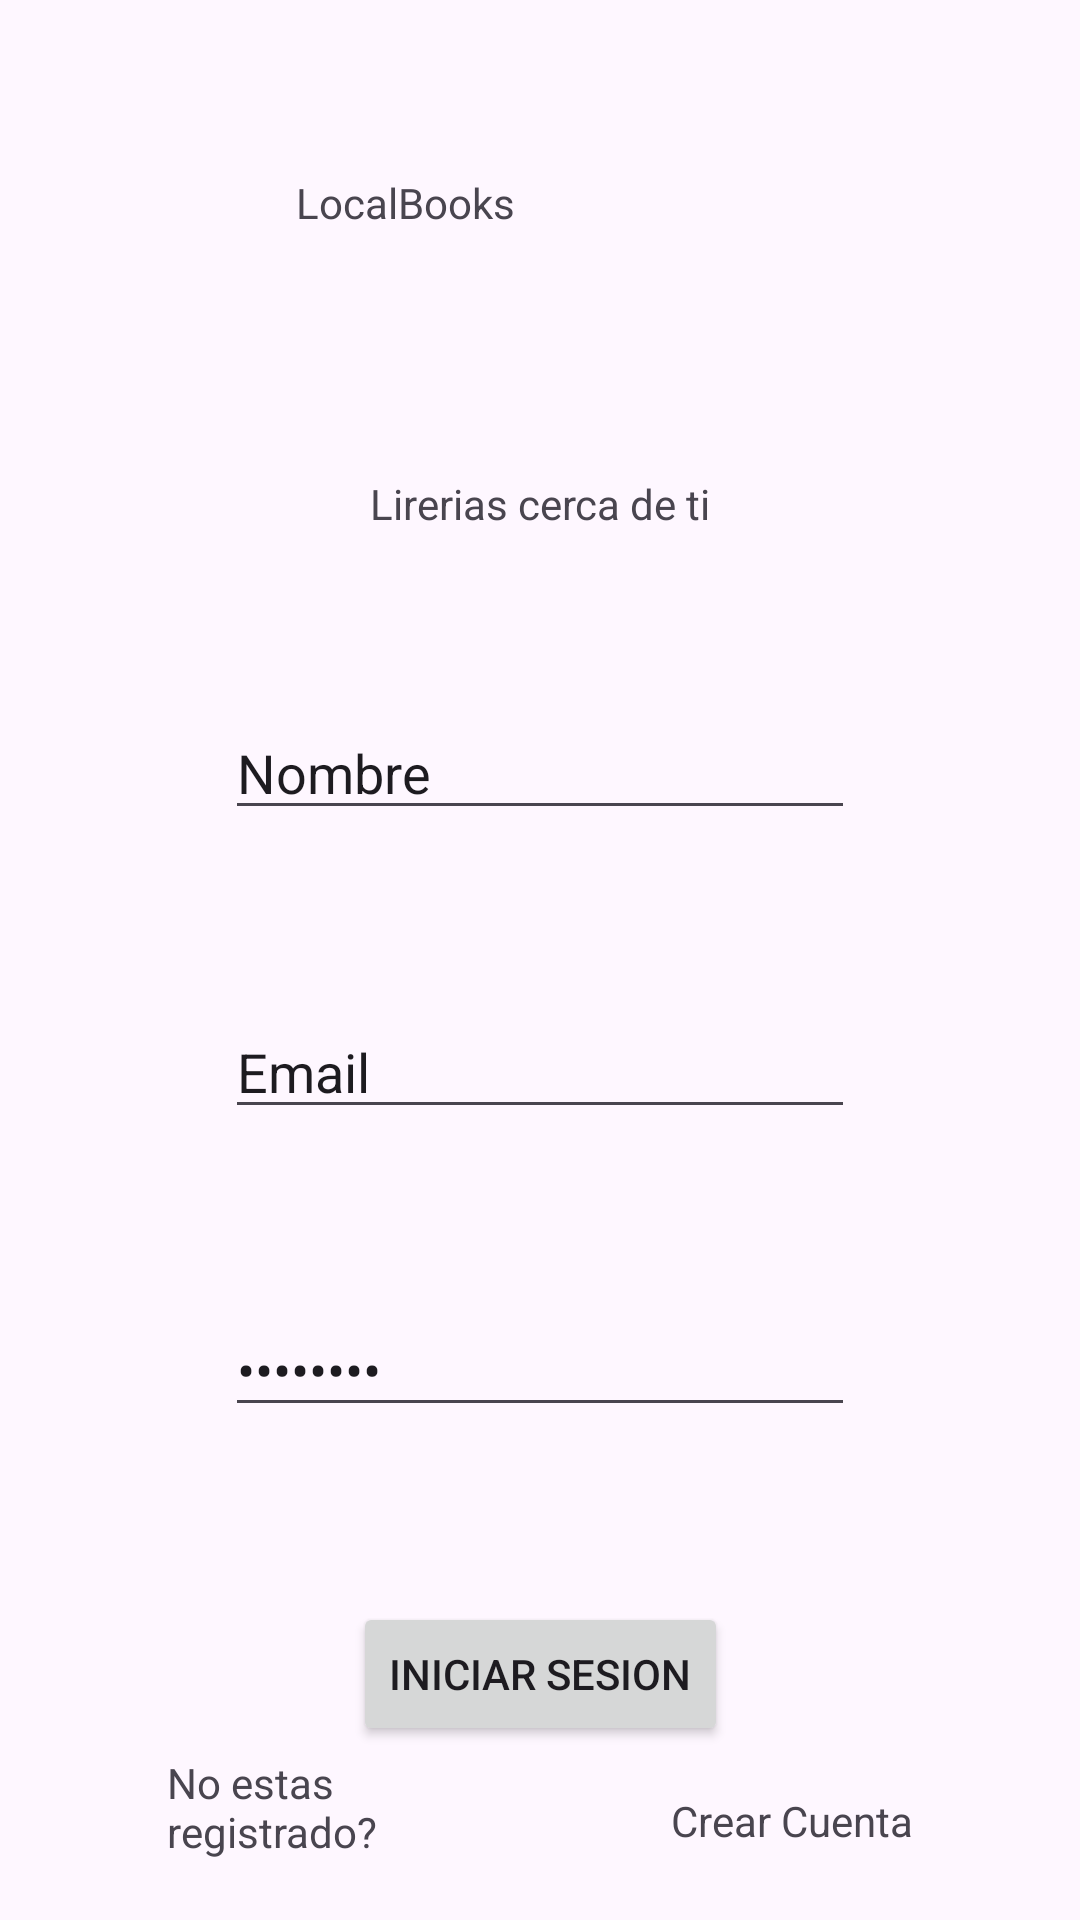

Android layout source for this screen:
<!-- AndroidManifest.xml: application theme Theme.LocalBooks -->
<!-- res/layout/activity_main.xml -->
<?xml version="1.0" encoding="utf-8"?>
<androidx.constraintlayout.widget.ConstraintLayout xmlns:android="http://schemas.android.com/apk/res/android"
    xmlns:app="http://schemas.android.com/apk/res-auto"
    xmlns:tools="http://schemas.android.com/tools"
    android:layout_width="match_parent"
    android:layout_height="match_parent"
    tools:context=".MainActivity">

    <TextView
        android:id="@+id/textView2"
        android:layout_width="163dp"
        android:layout_height="42dp"
        android:text="@string/app_name"
        app:layout_constraintBottom_toTopOf="@+id/textView"
        app:layout_constraintEnd_toEndOf="parent"
        app:layout_constraintStart_toStartOf="parent"
        app:layout_constraintTop_toTopOf="parent"
        app:layout_constraintVertical_bias="0.089" />

    <TextView
        android:id="@+id/textView"
        android:layout_width="wrap_content"
        android:layout_height="wrap_content"
        android:text="@string/descripcion"
        app:layout_constraintBottom_toTopOf="@+id/editTextNombre"
        app:layout_constraintEnd_toEndOf="parent"
        app:layout_constraintStart_toStartOf="parent"
        app:layout_constraintTop_toBottomOf="@+id/textView2"
        app:layout_constraintVertical_bias="0.216" />

    <EditText
        android:id="@+id/editTextEmail"
        android:layout_width="wrap_content"
        android:layout_height="wrap_content"
        android:ems="10"
        android:inputType="textEmailAddress"
        android:text="@string/email"
        app:layout_constraintBottom_toTopOf="@+id/editTextPassword"
        app:layout_constraintEnd_toEndOf="parent"
        app:layout_constraintStart_toStartOf="parent"
        app:layout_constraintTop_toBottomOf="@+id/editTextNombre" />

    <EditText
        android:id="@+id/editTextPassword"
        android:layout_width="wrap_content"
        android:layout_height="wrap_content"
        android:ems="10"
        android:inputType="textPassword"
        android:text="@string/pass"
        app:layout_constraintBottom_toTopOf="@+id/button"
        app:layout_constraintEnd_toEndOf="parent"
        app:layout_constraintStart_toStartOf="parent"
        app:layout_constraintTop_toBottomOf="@+id/editTextEmail" />

    <EditText
        android:id="@+id/editTextNombre"
        android:layout_width="wrap_content"
        android:layout_height="wrap_content"
        android:ems="10"
        android:text="@string/nombre"
        app:layout_constraintBottom_toTopOf="@+id/editTextEmail"
        app:layout_constraintEnd_toEndOf="parent"
        app:layout_constraintStart_toStartOf="parent"
        app:layout_constraintTop_toBottomOf="@+id/textView" />

    <Button
        android:id="@+id/button"
        android:layout_width="wrap_content"
        android:layout_height="wrap_content"
        android:text="@string/iniciar"
        app:layout_constraintBottom_toBottomOf="parent"
        app:layout_constraintEnd_toEndOf="parent"
        app:layout_constraintStart_toStartOf="parent"
        app:layout_constraintTop_toBottomOf="@+id/editTextPassword" />

    <TextView
        android:id="@+id/textView3"
        android:layout_width="112dp"
        android:layout_height="41dp"
        android:text="@string/noRegistrado"
        app:layout_constraintBottom_toBottomOf="parent"
        app:layout_constraintEnd_toStartOf="@+id/textView4"
        app:layout_constraintHorizontal_bias="0.5"
        app:layout_constraintStart_toStartOf="parent"
        app:layout_constraintTop_toTopOf="parent"
        app:layout_constraintVertical_bias="0.976" />

    <TextView
        android:id="@+id/textView4"
        android:layout_width="wrap_content"
        android:layout_height="wrap_content"
        android:text="@string/registrar"
        app:layout_constraintBottom_toBottomOf="parent"
        app:layout_constraintEnd_toEndOf="parent"
        app:layout_constraintHorizontal_bias="0.5"
        app:layout_constraintStart_toEndOf="@+id/textView3"
        app:layout_constraintTop_toTopOf="parent"
        app:layout_constraintVertical_bias="0.962" />


</androidx.constraintlayout.widget.ConstraintLayout>
<!-- resources referenced by this layout -->
<resources>
  <string name="app_name">LocalBooks</string>
  <string name="descripcion">Lirerias cerca de ti</string>
  <string name="email">Email</string>
  <string name="iniciar">Iniciar Sesion</string>
  <string name="noRegistrado">No estas registrado?</string>"
  <string name="nombre">Nombre</string>
  <string name="pass">Password</string>
  <string name="registrar">Crear Cuenta</string>
  <style name="Theme.LocalBooks" parent="Base.Theme.LocalBooks" />
  <style name="Base.Theme.LocalBooks" parent="Theme.Material3.DayNight.NoActionBar">
          
          
      </style>
</resources>
